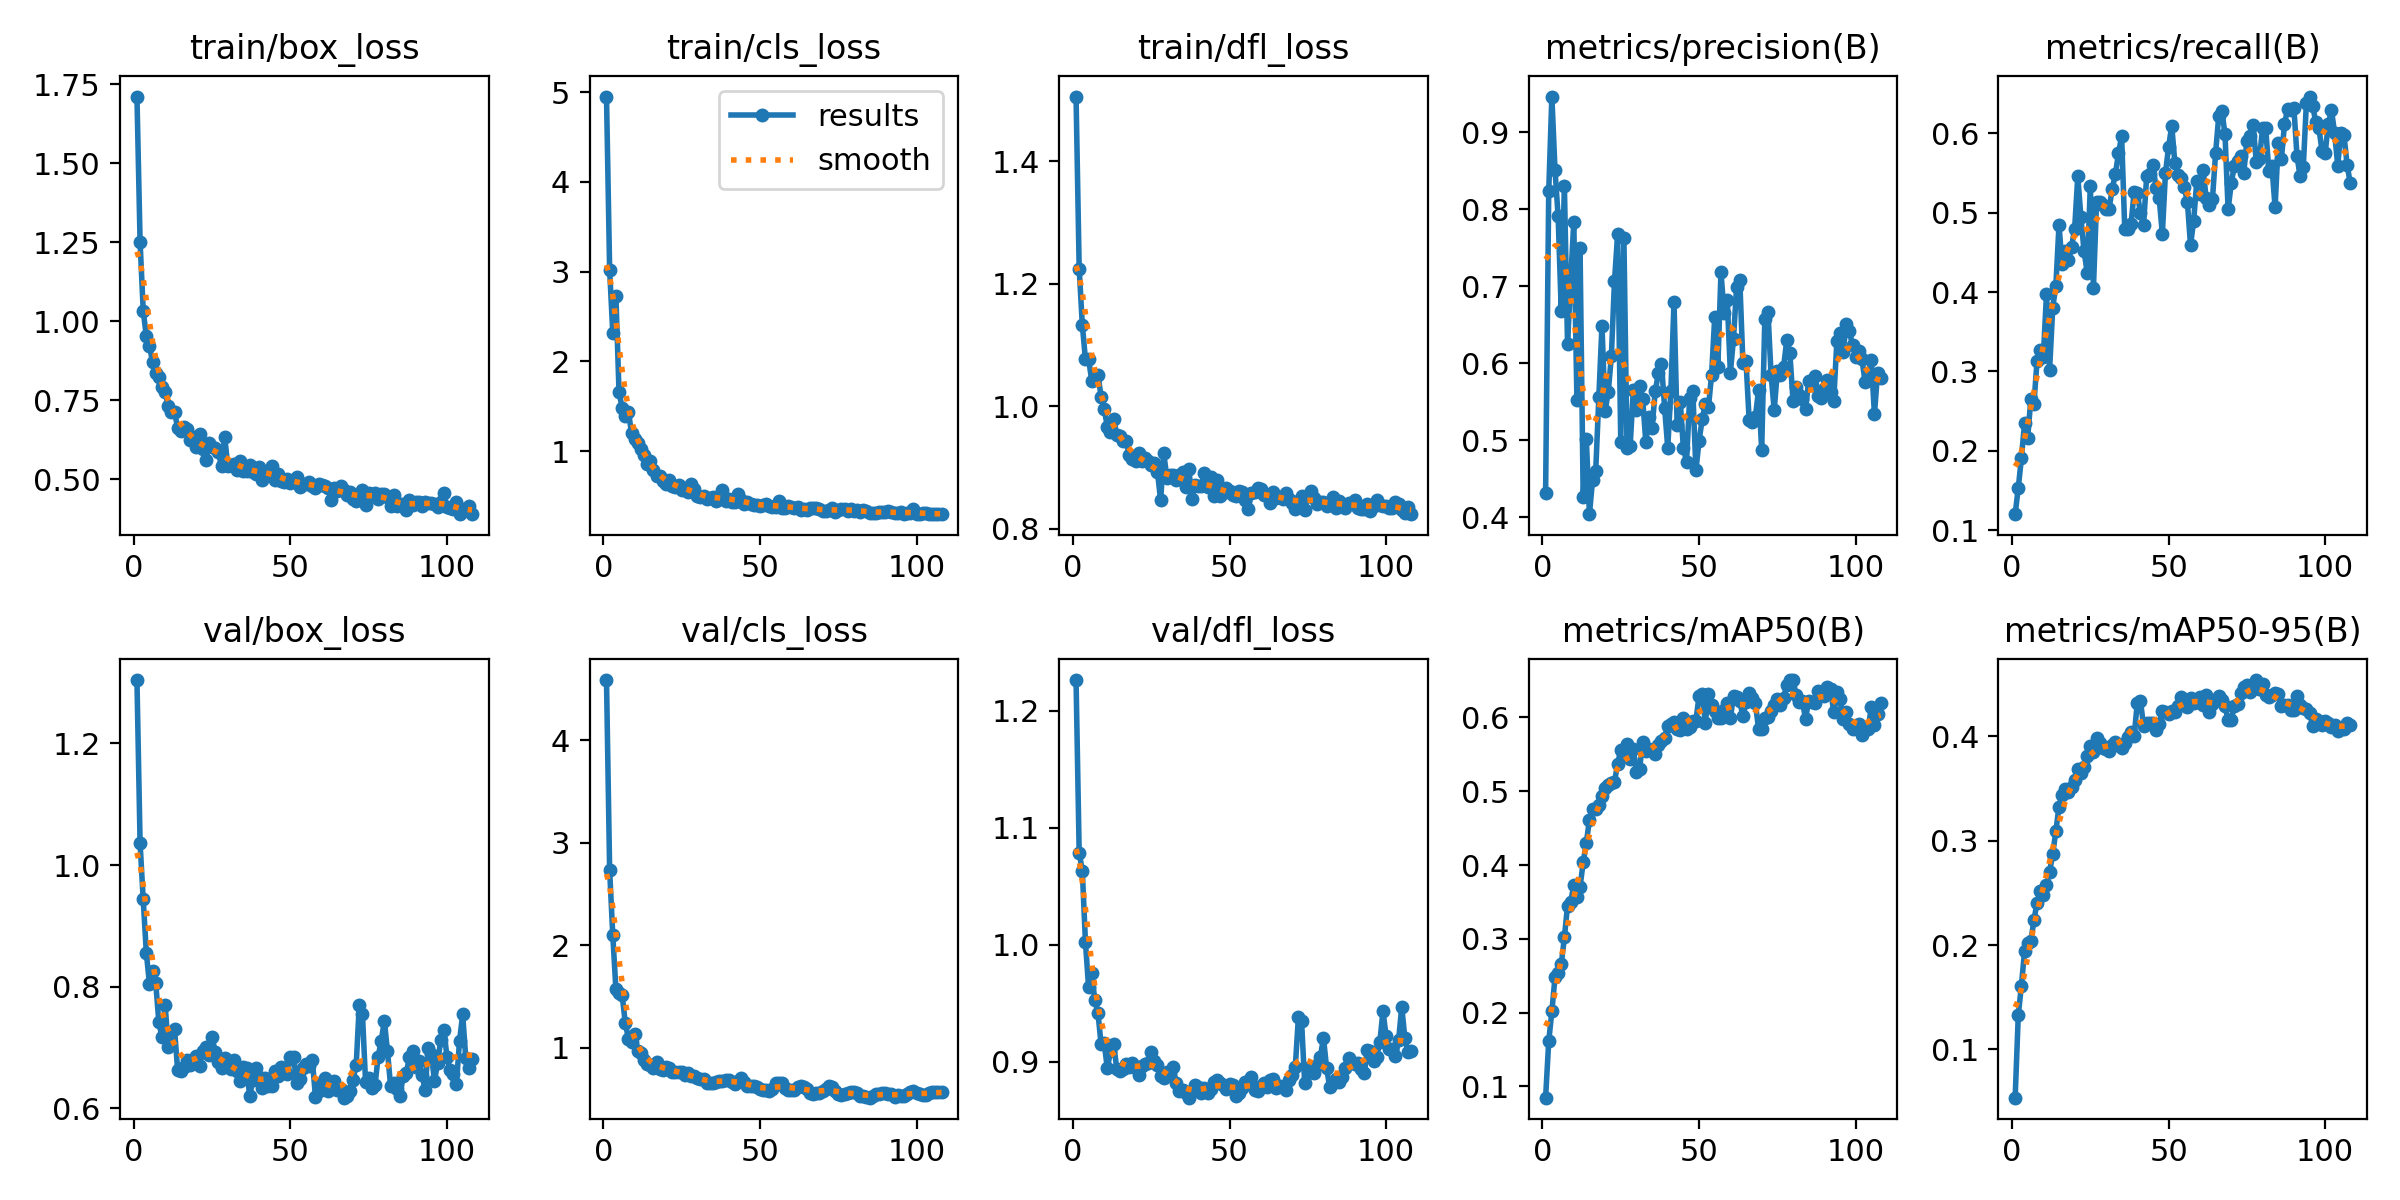

Data behind this chart, as committed beside it:
epoch, time, train/box_loss, train/cls_loss, train/dfl_loss, metrics/precision(B), metrics/recall(B), metrics/mAP50(B), metrics/mAP50-95(B), val/box_loss, val/cls_loss, val/dfl_loss, lr/pg0, lr/pg1, lr/pg2
1, 100.3, 1.711, 4.952, 1.506, 0.432, 0.1203, 0.0848, 0.05361, 1.304, 4.586, 1.226, 7.436e-05, 7.436e-05, 7.436e-05
2, 188, 1.251, 3.023, 1.225, 0.8233, 0.1534, 0.1613, 0.1328, 1.036, 2.733, 1.079, 0.0001511, 0.0001511, 0.0001511
3, 275.8, 1.033, 2.321, 1.133, 0.9462, 0.1909, 0.2016, 0.1612, 0.9435, 2.102, 1.063, 0.0002273, 0.0002273, 0.0002273
4, 366.8, 0.9515, 2.733, 1.076, 0.8511, 0.2349, 0.2478, 0.1941, 0.8554, 1.572, 1.002, 0.0002832, 0.0002832, 0.0002832
5, 456.8, 0.9208, 1.655, 1.077, 0.7907, 0.2166, 0.2532, 0.2023, 0.8046, 1.53, 0.9641, 0.0002822, 0.0002822, 0.0002822
6, 547.3, 0.8707, 1.483, 1.042, 0.6677, 0.2647, 0.2655, 0.2038, 0.8251, 1.514, 0.9759, 0.0002813, 0.0002813, 0.0002813
7, 637.8, 0.8357, 1.396, 1.047, 0.83, 0.2592, 0.3019, 0.2238, 0.806, 1.243, 0.9527, 0.0002803, 0.0002803, 0.0002803
8, 727.3, 0.822, 1.439, 1.051, 0.6255, 0.3137, 0.345, 0.2408, 0.7414, 1.09, 0.9419, 0.0002794, 0.0002794, 0.0002794
9, 815.6, 0.7906, 1.2, 1.015, 0.7062, 0.3273, 0.3497, 0.2521, 0.7168, 1.057, 0.915, 0.0002785, 0.0002785, 0.0002785
10, 905.6, 0.7745, 1.138, 0.995, 0.7832, 0.318, 0.3728, 0.2482, 0.7701, 1.135, 0.9159, 0.0002775, 0.0002775, 0.0002775
11, 994.4, 0.7328, 1.095, 0.9667, 0.5525, 0.3973, 0.3565, 0.2576, 0.7009, 0.9649, 0.8944, 0.0002766, 0.0002766, 0.0002766
12, 1084, 0.7125, 1.025, 0.9584, 0.7493, 0.3022, 0.3705, 0.2704, 0.7247, 0.9518, 0.9094, 0.0002756, 0.0002756, 0.0002756
13, 1173, 0.7124, 0.956, 0.9798, 0.4262, 0.3804, 0.4037, 0.2873, 0.7298, 0.8817, 0.9155, 0.0002747, 0.0002747, 0.0002747
14, 1262, 0.6624, 0.8518, 0.9534, 0.5016, 0.4077, 0.4298, 0.3093, 0.6627, 0.8475, 0.8943, 0.0002737, 0.0002737, 0.0002737
15, 1351, 0.6539, 0.893, 0.9518, 0.4042, 0.4844, 0.4616, 0.3328, 0.6613, 0.8307, 0.8922, 0.0002728, 0.0002728, 0.0002728
16, 1441, 0.6637, 0.7889, 0.9426, 0.4488, 0.4351, 0.4759, 0.3439, 0.6673, 0.8085, 0.894, 0.0002718, 0.0002718, 0.0002718
17, 1531, 0.6596, 0.7258, 0.9429, 0.46, 0.4513, 0.4757, 0.3492, 0.68, 0.8641, 0.898, 0.0002709, 0.0002709, 0.0002709
18, 1621, 0.6235, 0.718, 0.9201, 0.556, 0.4403, 0.4817, 0.3464, 0.6714, 0.7908, 0.8954, 0.00027, 0.00027, 0.00027
19, 1711, 0.6333, 0.67, 0.9145, 0.649, 0.4563, 0.4933, 0.3516, 0.6784, 0.7849, 0.8991, 0.000269, 0.000269, 0.000269
20, 1800, 0.6008, 0.6357, 0.9102, 0.5384, 0.4799, 0.504, 0.3584, 0.6854, 0.8162, 0.8945, 0.0002681, 0.0002681, 0.0002681
21, 1889, 0.6435, 0.6782, 0.9238, 0.5623, 0.5456, 0.5089, 0.3686, 0.6694, 0.8076, 0.8884, 0.0002671, 0.0002671, 0.0002671
22, 1978, 0.5969, 0.6068, 0.9106, 0.6092, 0.4942, 0.5119, 0.3648, 0.6941, 0.7692, 0.8963, 0.0002662, 0.0002662, 0.0002662
23, 2068, 0.5598, 0.6002, 0.9153, 0.7069, 0.4515, 0.5132, 0.371, 0.7016, 0.7647, 0.8982, 0.0002652, 0.0002652, 0.0002652
24, 2157, 0.6154, 0.6187, 0.911, 0.7671, 0.4245, 0.5367, 0.3814, 0.6877, 0.7649, 0.8992, 0.0002643, 0.0002643, 0.0002643
25, 2249, 0.6014, 0.5707, 0.9032, 0.4977, 0.5335, 0.5566, 0.3912, 0.7166, 0.7636, 0.9089, 0.0002633, 0.0002633, 0.0002633
26, 2339, 0.5986, 0.5775, 0.907, 0.763, 0.4054, 0.5515, 0.3854, 0.6928, 0.7321, 0.9007, 0.0002624, 0.0002624, 0.0002624
27, 2430, 0.5858, 0.5443, 0.893, 0.4896, 0.5137, 0.5641, 0.3987, 0.6761, 0.7547, 0.8972, 0.0002615, 0.0002615, 0.0002615
28, 2519, 0.5404, 0.6321, 0.8465, 0.4925, 0.5129, 0.5437, 0.3939, 0.6662, 0.7289, 0.8877, 0.0002605, 0.0002605, 0.0002605
29, 2607, 0.635, 0.5735, 0.9229, 0.5654, 0.5101, 0.5568, 0.3891, 0.6819, 0.7256, 0.8863, 0.0002596, 0.0002596, 0.0002596
30, 2697, 0.5433, 0.4977, 0.8836, 0.539, 0.5051, 0.5263, 0.3882, 0.6694, 0.7028, 0.891, 0.0002586, 0.0002586, 0.0002586
31, 2786, 0.5464, 0.4924, 0.8884, 0.5708, 0.505, 0.53, 0.3858, 0.6655, 0.6983, 0.8918, 0.0002577, 0.0002577, 0.0002577
32, 2875, 0.5466, 0.4983, 0.8884, 0.5538, 0.5298, 0.567, 0.3923, 0.6798, 0.6932, 0.8954, 0.0002567, 0.0002567, 0.0002567
33, 2963, 0.5301, 0.4706, 0.8789, 0.4973, 0.5484, 0.5552, 0.3945, 0.6616, 0.6572, 0.8819, 0.0002558, 0.0002558, 0.0002558
34, 3053, 0.5579, 0.4763, 0.8883, 0.5298, 0.5746, 0.5572, 0.3922, 0.6445, 0.6605, 0.875, 0.0002549, 0.0002549, 0.0002549
35, 3141, 0.5275, 0.494, 0.893, 0.5165, 0.5964, 0.5554, 0.3891, 0.6683, 0.6621, 0.8759, 0.0002539, 0.0002539, 0.0002539
36, 3231, 0.5256, 0.4493, 0.8684, 0.5635, 0.4789, 0.5509, 0.3935, 0.6659, 0.6652, 0.8738, 0.000253, 0.000253, 0.000253
37, 3320, 0.5433, 0.4641, 0.8981, 0.5868, 0.4794, 0.5631, 0.3997, 0.6204, 0.6817, 0.8694, 0.000252, 0.000252, 0.000252
38, 3409, 0.5214, 0.5616, 0.8491, 0.5997, 0.4854, 0.5683, 0.4039, 0.6466, 0.6803, 0.8748, 0.0002511, 0.0002511, 0.0002511
39, 3498, 0.5153, 0.4441, 0.8707, 0.5426, 0.5258, 0.5718, 0.4004, 0.6669, 0.6891, 0.8805, 0.0002501, 0.0002501, 0.0002501
40, 3587, 0.5375, 0.4674, 0.8706, 0.4902, 0.5253, 0.589, 0.4321, 0.6517, 0.6917, 0.8783, 0.0002492, 0.0002492, 0.0002492
41, 3675, 0.4977, 0.4303, 0.869, 0.5643, 0.499, 0.591, 0.4344, 0.6333, 0.6637, 0.8737, 0.0002482, 0.0002482, 0.0002482
42, 3764, 0.5218, 0.4328, 0.891, 0.679, 0.4846, 0.5934, 0.4102, 0.6503, 0.6461, 0.8776, 0.0002473, 0.0002473, 0.0002473
43, 3853, 0.5274, 0.5222, 0.8677, 0.5195, 0.5457, 0.5844, 0.4127, 0.6373, 0.6762, 0.873, 0.0002464, 0.0002464, 0.0002464
44, 3942, 0.5432, 0.4522, 0.8837, 0.5502, 0.5484, 0.5835, 0.4133, 0.6362, 0.7051, 0.8765, 0.0002454, 0.0002454, 0.0002454
45, 4031, 0.4977, 0.4117, 0.8534, 0.4899, 0.56, 0.5994, 0.4134, 0.6616, 0.6642, 0.8828, 0.0002445, 0.0002445, 0.0002445
46, 4119, 0.5174, 0.4364, 0.8802, 0.4724, 0.5309, 0.5842, 0.4065, 0.6524, 0.6312, 0.8847, 0.0002435, 0.0002435, 0.0002435
47, 4207, 0.4955, 0.4096, 0.8526, 0.5547, 0.5178, 0.5868, 0.4118, 0.6684, 0.6309, 0.8821, 0.0002426, 0.0002426, 0.0002426
48, 4297, 0.49, 0.3964, 0.8576, 0.5645, 0.4733, 0.595, 0.4242, 0.667, 0.6327, 0.8804, 0.0002416, 0.0002416, 0.0002416
49, 4386, 0.502, 0.4012, 0.867, 0.4611, 0.5501, 0.5956, 0.4239, 0.6561, 0.6222, 0.8766, 0.0002407, 0.0002407, 0.0002407
50, 4475, 0.4869, 0.3914, 0.8617, 0.4991, 0.5826, 0.6293, 0.4212, 0.6836, 0.6033, 0.8813, 0.0002398, 0.0002398, 0.0002398
51, 4564, 0.4986, 0.4, 0.855, 0.5275, 0.6093, 0.632, 0.4241, 0.685, 0.5862, 0.8801, 0.0002388, 0.0002388, 0.0002388
52, 4653, 0.506, 0.4081, 0.853, 0.5475, 0.5627, 0.5928, 0.4236, 0.6422, 0.5864, 0.8706, 0.0002379, 0.0002379, 0.0002379
53, 4741, 0.4766, 0.3878, 0.8616, 0.5428, 0.5476, 0.6321, 0.4295, 0.6475, 0.5767, 0.8735, 0.0002369, 0.0002369, 0.0002369
54, 4830, 0.4833, 0.3808, 0.8602, 0.5849, 0.5433, 0.6163, 0.4378, 0.667, 0.5978, 0.878, 0.000236, 0.000236, 0.000236
55, 4919, 0.4841, 0.38, 0.8474, 0.6598, 0.5317, 0.6091, 0.4332, 0.6725, 0.6589, 0.8826, 0.000235, 0.000235, 0.000235
56, 5008, 0.4917, 0.4446, 0.833, 0.5947, 0.5134, 0.5995, 0.4286, 0.6703, 0.6568, 0.883, 0.0002341, 0.0002341, 0.0002341
57, 5097, 0.4771, 0.3635, 0.8586, 0.7185, 0.459, 0.599, 0.4366, 0.6792, 0.6598, 0.8867, 0.0002331, 0.0002331, 0.0002331
58, 5185, 0.4714, 0.3668, 0.8607, 0.6647, 0.4898, 0.6096, 0.4322, 0.6193, 0.6058, 0.8758, 0.0002322, 0.0002322, 0.0002322
59, 5274, 0.4862, 0.3842, 0.8658, 0.6827, 0.5396, 0.6195, 0.4361, 0.6289, 0.593, 0.8755, 0.0002313, 0.0002313, 0.0002313
60, 5363, 0.4816, 0.3786, 0.8644, 0.5879, 0.5232, 0.5996, 0.4377, 0.6436, 0.5907, 0.8798, 0.0002303, 0.0002303, 0.0002303
... 48 more rows
